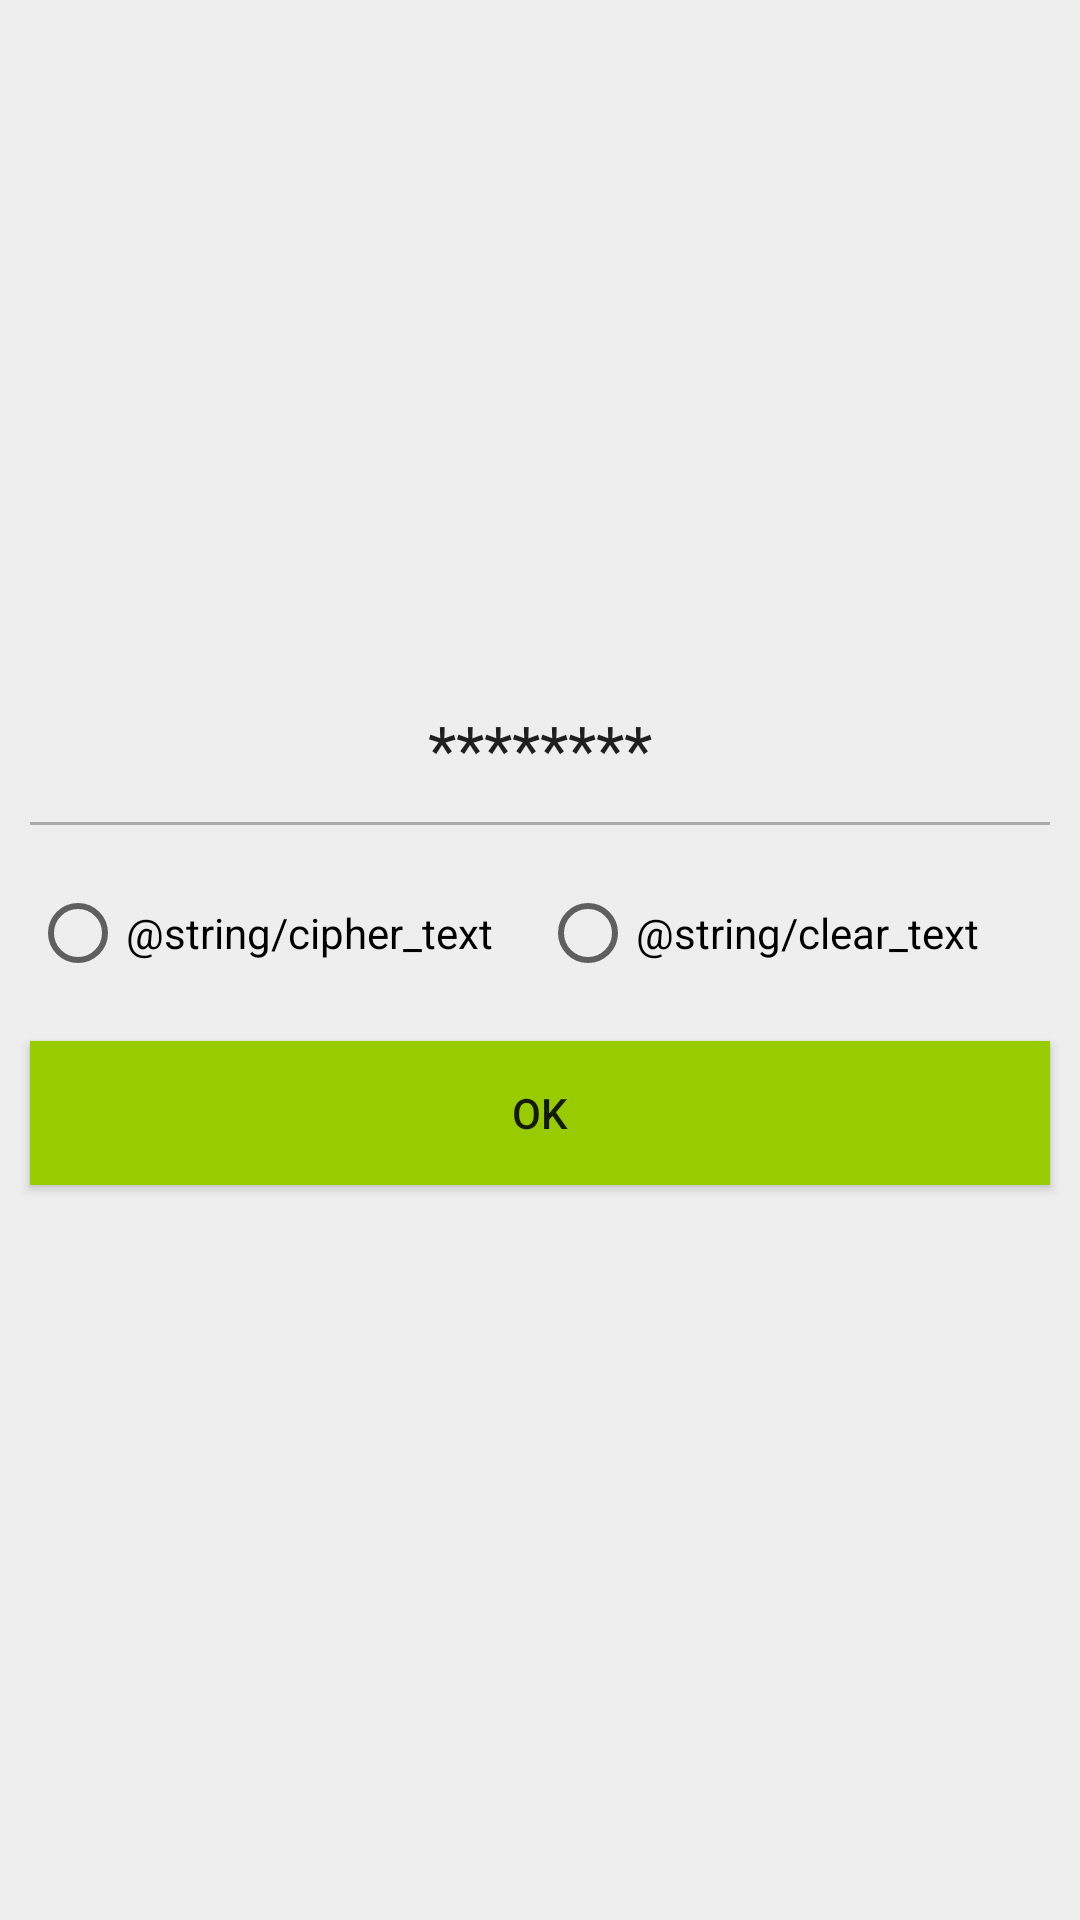

Here is an Android app screen rendered from its layout file. Give the layout XML and the strings, colors and styles it references.
<!-- AndroidManifest.xml: application theme AppTheme -->
<!-- res/layout/activity_backup.xml -->
<?xml version="1.0" encoding="utf-8"?>
<LinearLayout xmlns:android="http://schemas.android.com/apk/res/android"
    android:layout_width="match_parent"
    android:layout_height="match_parent"
    android:layout_margin="10dp"
    android:gravity="center"
    android:orientation="vertical">

    <TextView
        android:id="@+id/text_backup_title"
        android:layout_width="match_parent"
        android:layout_height="wrap_content"
        android:gravity="center"
        android:text="@string/default_string"
        android:textAppearance="?android:textAppearanceLarge" />

    <View
        style="@style/horizontalLineView"
        android:layout_margin="10dp" />

    <RadioGroup
        android:layout_width="match_parent"
        android:layout_height="wrap_content"
        android:layout_margin="10dp"
        android:gravity="center"
        android:orientation="horizontal">

        <RadioButton
            android:id="@+id/radio_cipher"
            android:layout_width="0dp"
            android:layout_height="wrap_content"
            android:layout_weight="1"
            android:text="@string/cipher_text" />


        <RadioButton
            android:id="@+id/radio_clear"
            android:layout_width="0dp"
            android:layout_height="wrap_content"
            android:layout_weight="1"
            android:text="@string/clear_text" />

    </RadioGroup>

    <EditText
        android:id="@+id/edit_backup_password"
        android:layout_width="match_parent"
        android:layout_height="wrap_content"
        android:layout_margin="10dp"
        android:hint="@string/password_key"
        android:visibility="gone" />

    <Button
        style="@style/positiveButton"
        android:layout_margin="10dp"
        android:onClick="backupOk"
        android:text="@string/ok" />
</LinearLayout>
<!-- resources referenced by this layout -->
<resources>
  <string name="default_string">********</string>
  <string name="ok">Ok</string>
  <string name="password_key">Password</string>
  <style name="horizontalLineView">
          <item name="android:layout_width">match_parent</item>
          <item name="android:layout_height">1dp</item>
          <item name="android:background">@android:color/darker_gray</item>
      </style>
  <style name="positiveButton">
          <item name="android:layout_width">match_parent</item>
          <item name="android:layout_height">wrap_content</item>
          <item name="android:background">@android:color/holo_green_light</item>
      </style>
  <style name="AppTheme" parent="Theme.AppCompat.Light.DarkActionBar">
          
          <item name="colorPrimary">@color/colorPrimary</item>
          <item name="colorPrimaryDark">@color/colorPrimaryDark</item>
          <item name="colorAccent">@color/colorAccent</item>
          <item name="android:background">#99eeeeee</item>
      </style>
  <!-- not gathered from this repository: default colours our renderer supplied (Android Studio template values) -->
  <color name="colorPrimary">#FF6200EE</color>
  <color name="colorPrimaryDark">#FF3700B3</color>
  <color name="colorAccent">#FF03DAC5</color>
</resources>
